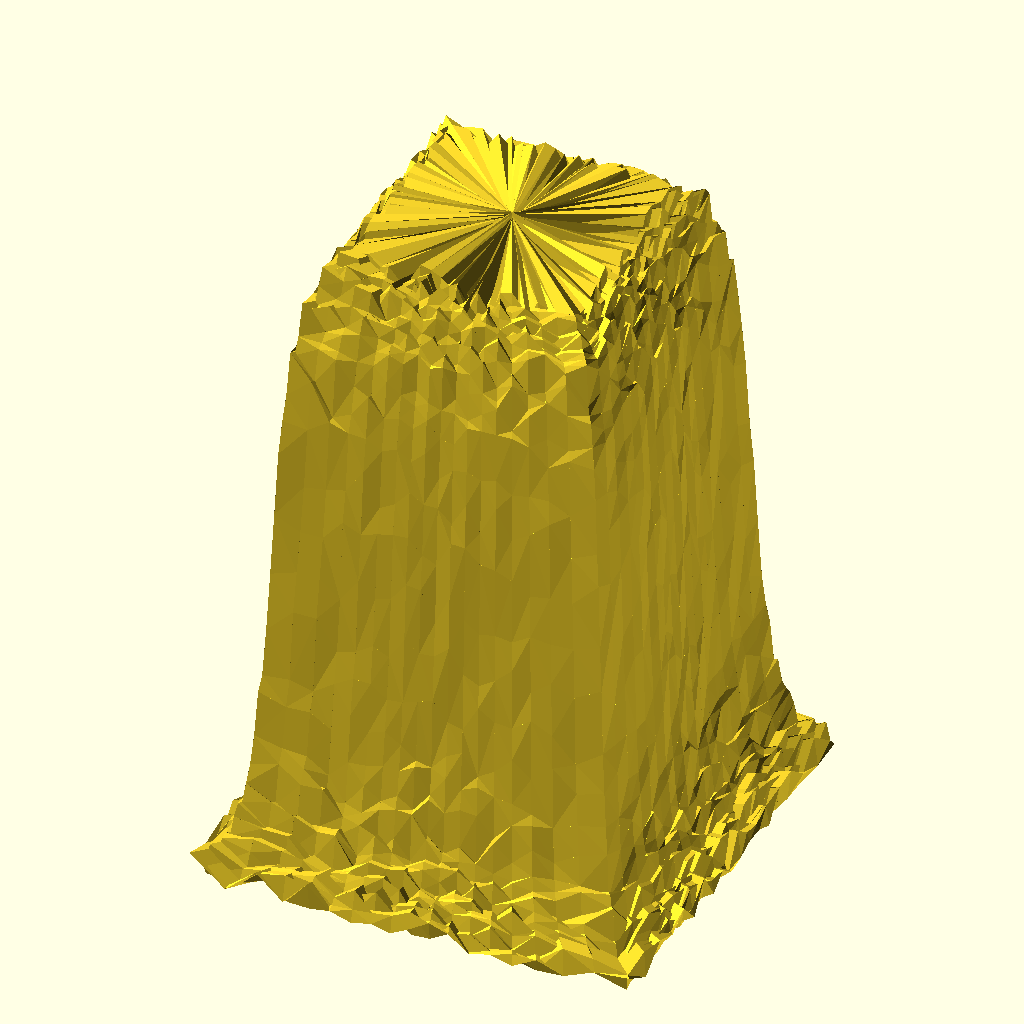
Cell 1 — every parameter at its default value.
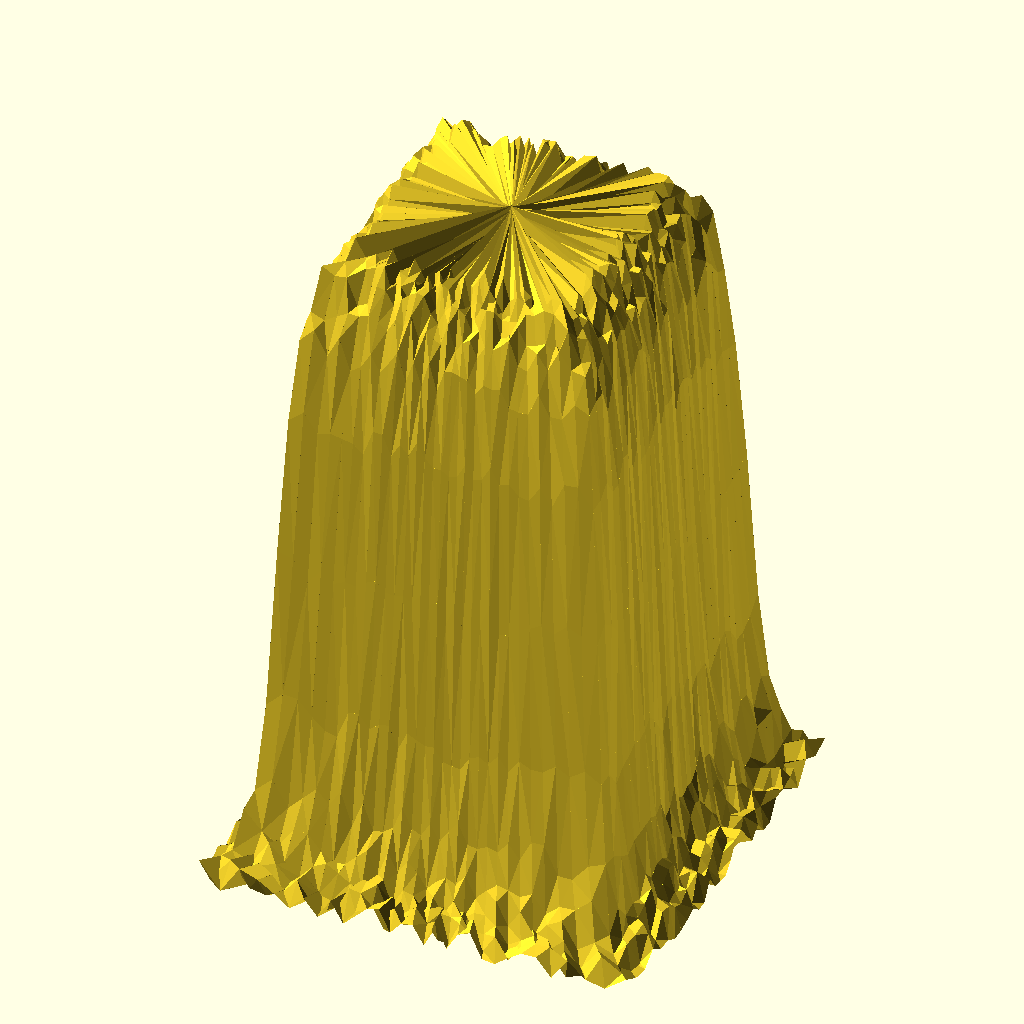
Cell 2: the "New set 1" preset from the model's presets file.
The same orthographic view direction (rotation 55°, 0°, 25°; colour scheme Cornfield) for every cell, with the view re-fitted per cell, so scale and position can differ between cells.
Source of the model, GenerateButte/Butte_4_sides.scad:
// Rectangular Tunable Sigmoid Butte (Patched Manifold Geometry)
// Press F6 to cleanly render the final geometry

/* [Dimensions] */
max_height = 180;
base_length = 120;    // Total size along X axis at the base
base_width = 120;     // Total size along Y axis at the base
top_ratio = 0.5;     // Fraction of size remaining at the plateau flat (0.0 to 1.0)

/* [Sigmoid Tuning Parameter] */
// k controls the steepness of the transition.
// Low k (1.0) = gentle slope. High k (6.0+) = sharp cliff wall.
k = 3.5; 

/* [Resolution] */
layers = 40;        // Radial/concentric ring resolution
fragments = 72;     // Points per rectangular ring profile

/* [Texture Settings] */
texture_amplitude = 10.0; 

// Pseudo-random noise function based on space coordinates
function noise(x, y, z) = frac(sin(x * 12.9898 + y * 78.233 + z * 45.164) * 43758.5453);
function frac(x) = x - floor(x);

// Tunable Sigmoid Function: Calculates Height (Z) based on interpolation factor (t) from 0 to 1
function tunable_sigmoid_height(t) = 
    let(r_norm = t * 2 - 1)
    let(numerator = k * r_norm)
    let(denominator = sqrt(1 + pow(k * r_norm, 2)))
    let(sigmoid = (numerator / denominator) * 0.5 + 0.5)
    max_height * (1 - sigmoid);

// Patched Mapping Function: Smoothly maps circular angles to a solid rectangular box footprint without any dead zones
function ring_point(angle, current_scale) =
    let(
        c = cos(angle),
        s = sin(angle),
        // Calculate the square-clipping metric to establish continuous scale factors
        rect_factor = 1 / max(abs(c) / (base_length / 2), abs(s) / (base_width / 2)),
        
        // Calculate total radius out to the edge of the true bounding box frame
        max_r = rect_factor,
        
        // Interpolate scale outward from the plateau center to base boundary ring
        actual_r = top_ratio * max_r + (1 - top_ratio) * max_r * current_scale
    )
    [actual_r * c, actual_r * s];

module rectangular_sigmoid_butte() {
    // Variable mappings to safely bypass numeric array truncation bugs
    let(p0=0, p1=1, p2=2, p3=3, p4=4, p5=5)
    let(f_bottom = [p0, p3, p2])
    let(f_top    = [p1, p4, p5])
    let(f_wall   = [p2, p3, p5, p4])
    let(f_seam_l = [p0, p2, p4, p1])
    let(f_seam_r = [p0, p1, p5, p3])
    let(all_faces = [f_bottom, f_top, f_wall, f_seam_l, f_seam_r])

    // Step from inner plateau (t=0) to outer base edge (t=1)
    let(t_step = 1.0 / layers)
    
    for (i = [0 : layers - 1]) {
        let(
            t1 = i * t_step,
            t2 = (i + 1) * t_step,
            z1_base = tunable_sigmoid_height(t1),
            z2_base = tunable_sigmoid_height(t2)
        )
        
        for (j = [0 : fragments - 1]) {
            let(
                a1 = j * (360 / fragments),
                a2 = (j + 1) * (360 / fragments),
                
                // Get true structural positions along the complete closed path
                pt11 = ring_point(a1, t1),
                pt12 = ring_point(a2, t1),
                pt21 = ring_point(a1, t2),
                pt22 = ring_point(a2, t2),
                
                // Sample noise continuously based on spatial coordinates
                n11 = (noise(pt11.x, pt11.y, z1_base) - 0.5) * texture_amplitude,
                n12 = (noise(pt12.x, pt12.y, z1_base) - 0.5) * texture_amplitude,
                n21 = (noise(pt21.x, pt21.y, z2_base) - 0.5) * texture_amplitude,
                n22 = (noise(pt22.x, pt22.y, z2_base) - 0.5) * texture_amplitude,
                
                // Displace height (Z axis) safely
                z11 = max(0, z1_base + n11),
                z12 = max(0, z1_base + n12),
                z21 = max(0, z2_base + n21),
                z22 = max(0, z2_base + n22)
            )
            
            polyhedron(
                points = [
                    [0, 0, z11],               // 0: Center projection inner
                    [0, 0, z21],               // 1: Center projection outer
                    [pt11.x, pt11.y, z11],     // 2: Inner Ring Left
                    [pt12.x, pt12.y, z12],     // 3: Inner Ring Right
                    [pt21.x, pt21.y, z21],     // 4: Outer Ring Left
                    [pt22.x, pt22.y, z22]      // 5: Outer Ring Right
                ],
                faces = all_faces
            );
        }
    }
}

// Generate the solid rectangular terrain feature
rectangular_sigmoid_butte();
Parameter table extracted from the source (name, type, default, range or options):
max_height: number, default 180
base_length: number, default 120
base_width: number, default 120
top_ratio: number, default 0.5
k: number, default 3.5
layers: number, default 40
fragments: number, default 72
texture_amplitude: number, default 10
